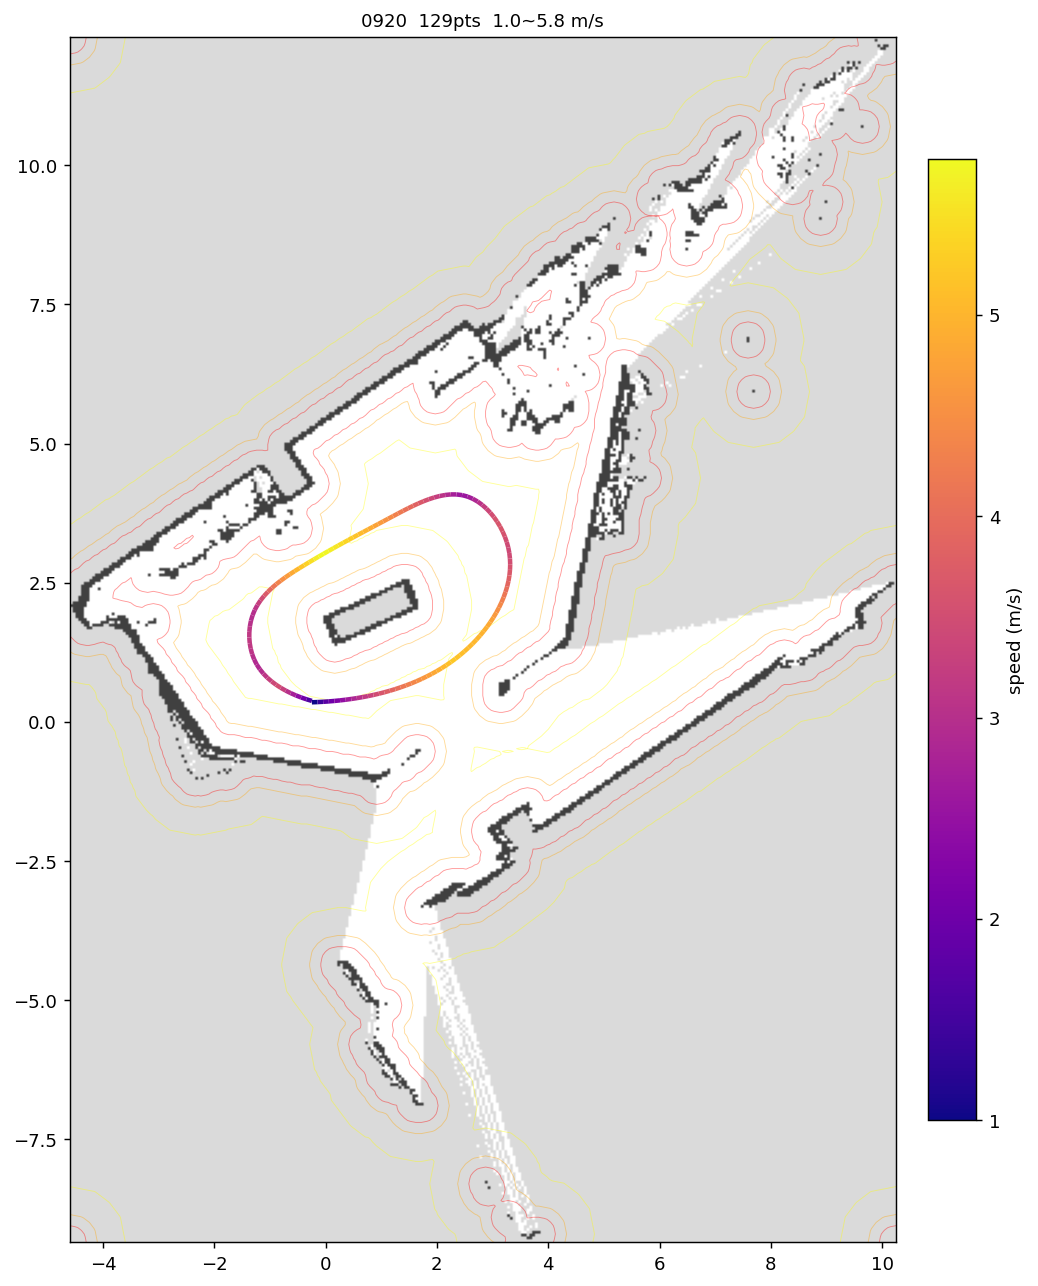

The table this chart was drawn from, first rows:
x, y, speed
-0.2454, 0.3532, 1
-0.1441, 0.3569, 1.419
-0.0428, 0.3622, 1.74
0.0584, 0.3690, 2.011
0.1595, 0.3774, 2.249
0.2605, 0.3874, 2.464
0.3612, 0.3992, 2.662
0.4617, 0.4127, 2.846
0.5620, 0.4280, 3.019
0.6620, 0.4451, 3.183
0.7616, 0.4642, 3.338
0.8608, 0.4852, 3.487
0.9596, 0.5082, 3.629
1.058, 0.5333, 3.766
1.156, 0.5605, 3.899
1.253, 0.5900, 4.027
1.349, 0.6217, 4.151
1.445, 0.6557, 4.271
1.539, 0.6922, 4.388
1.633, 0.7310, 4.502
1.726, 0.7724, 4.614
1.817, 0.8164, 4.722
1.907, 0.8629, 4.829
1.996, 0.9121, 4.933
2.083, 0.9640, 5.034
2.168, 1.019, 5.134
2.252, 1.076, 5.214
2.334, 1.136, 5.159
2.413, 1.199, 5.111
2.491, 1.264, 5.07
2.566, 1.332, 5.038
2.639, 1.403, 5.014
2.709, 1.476, 4.995
2.776, 1.552, 4.969
2.841, 1.63, 4.92
2.903, 1.711, 4.848
2.961, 1.793, 4.757
3.017, 1.878, 4.653
3.069, 1.966, 4.537
3.116, 2.055, 4.414
3.16, 2.147, 4.285
3.2, 2.24, 4.155
3.234, 2.335, 4.026
3.263, 2.433, 3.901
3.286, 2.531, 3.784
3.303, 2.631, 3.678
3.314, 2.732, 3.586
3.317, 2.833, 3.512
3.313, 2.935, 3.457
3.302, 3.035, 3.428
3.282, 3.135, 3.445
3.256, 3.233, 3.511
3.222, 3.329, 3.588
3.181, 3.421, 3.637
3.135, 3.512, 3.641
3.082, 3.598, 3.594
3.024, 3.681, 3.506
2.96, 3.76, 3.387
2.89, 3.833, 3.236
2.814, 3.9, 3.056
... 69 more rows
